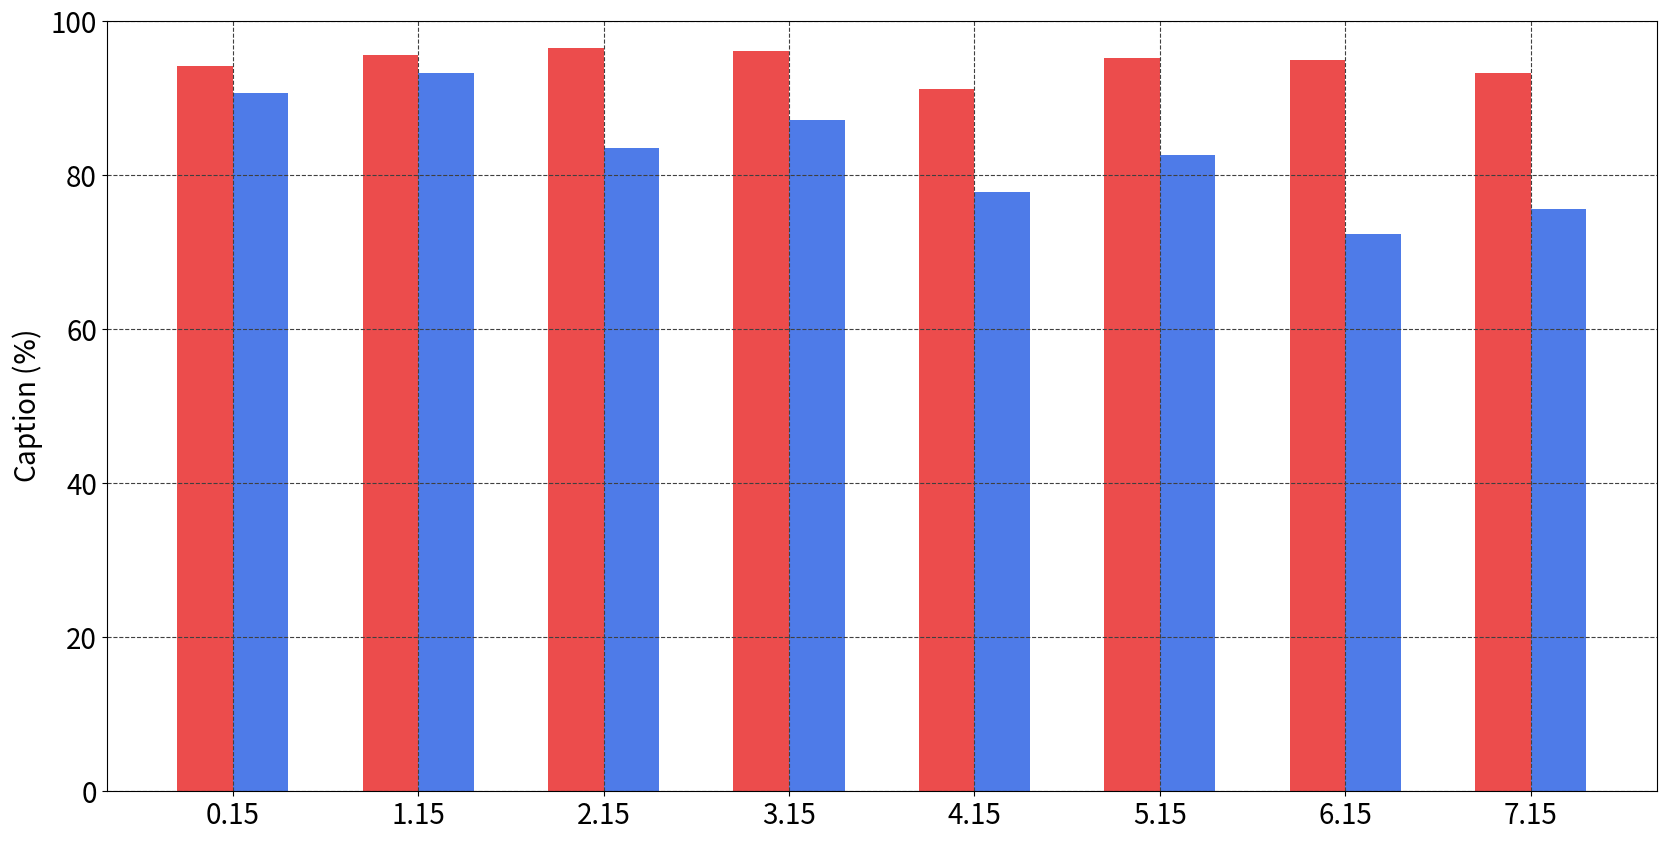

Recreate this plot in Python. (Note: this script raises an exception after producing the figure.)
import numpy as np
import matplotlib.pyplot as plt
from matplotlib.ticker import MaxNLocator
from collections import namedtuple


n_groups = 8

means_women = (90.74,93.31,83.59,87.12,77.83,82.59,72.36,75.66)
std_men = (5.18,3.98,2.74,5.99,4.60,2.84,5.86,3.00,12.67,7.60)

means_men = (94.25,95.61,96.49,96.14,91.18,95.27,94.91,93.32)
std_women = (5.08,4.10,2.91,2.80,4.26,3.25,2.85,4.66,12.78,8.52)


fig, ax = plt.subplots(figsize=(20,10))
index = np.arange(n_groups)
bar_width = 0.3
opacity = 0.7

error_config = {'ecolor': '0.3'}



rects1 = ax.bar(index, means_men, bar_width,
                alpha=opacity, color='xkcd:red',
                label='A',capsize=3)

rects2 = ax.bar(index + bar_width, means_women, bar_width,
                alpha=opacity, color='xkcd:blue',
                label='B',capsize=3)


ax.set_ylabel('Caption ($\%$)',fontsize=20)
ax.set_ylim((0, 100))
ax.tick_params(labelsize=20)
ax.grid(linestyle="--", linewidth=0.8, color='.25', zorder=-10,)
ax.set_xticks(index + bar_width / 2)
ax.set_xticklabels(('1', '2', '3', '4', '5', '6', '7', '8', '9','10'),fontsize=20, rotation=0)
ax.legend(bbox_to_anchor=(1.01, 1.2),fontsize=21)

fig.tight_layout()
plt.show()

